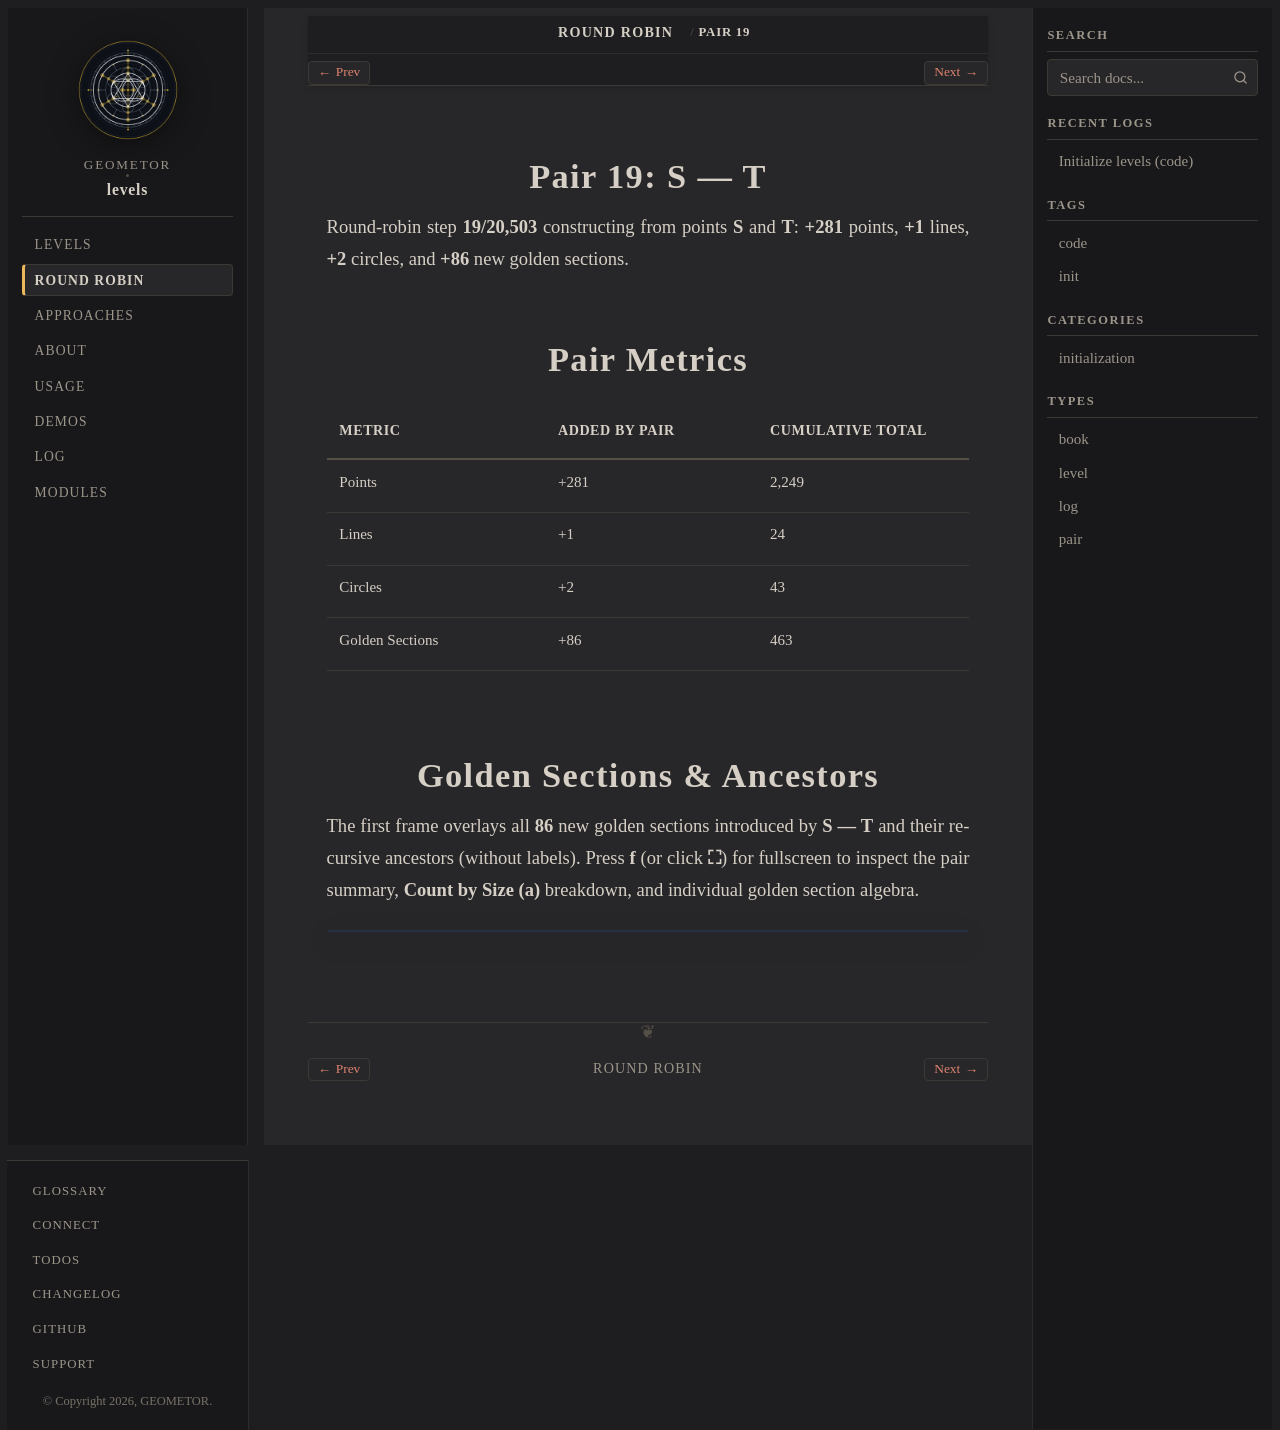

repository: geometor/levels · page: round-robin/pair-19-s-t/index.html · generator: sphinx

:type: pair
:order: 19

==============
Pair 19: S — T
==============

.. container:: lead

   Round-robin step **19/20,503** constructing from points **S** and **T**: **+281** points, **+1** lines, **+2** circles, and **+86** new golden sections.

Pair Metrics
============

.. list-table::
   :header-rows: 1
   :widths: 34 33 33

   * - Metric
     - Added by Pair
     - Cumulative Total
   * - Points
     - +281
     - 2,249
   * - Lines
     - +1
     - 24
   * - Circles
     - +2
     - 43
   * - Golden Sections
     - +86
     - 463

Golden Sections & Ancestors
===========================

The first frame overlays all **86** new golden sections introduced by **S — T** and their recursive ancestors (without labels). Press **f** (or click **⛶**) for fullscreen to inspect the pair summary, **Count by Size (a)** breakdown, and individual golden section algebra.

.. raw:: html

   <div class="geometor-svg-switcher"
        data-manifest="../../_static/svg/rr/pair_19/manifest.json"
        data-base="../../_static/svg/rr/pair_19/"
        data-interval="1500">
   </div>
